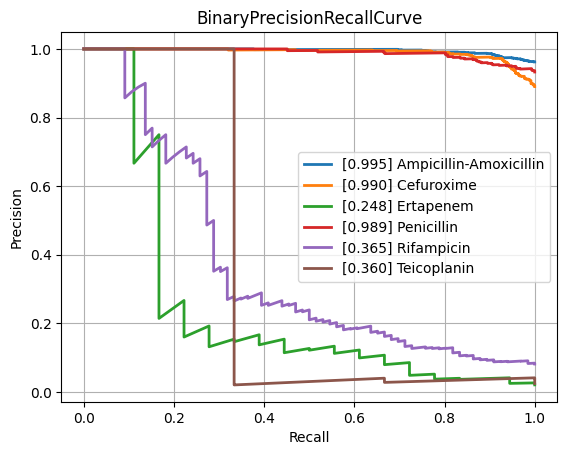

Values plotted in this chart, from the file beside it:
class, PrecisionRecallAUC, FrequencyPositiveClass, n_positives, n_negatives
Amikacin, 0.5397, 0.1472, 137, 794
Amoxicillin-Clavulanic acid, 0.8596, 0.5875, 1551, 1089
Ampicillin, 0.9588, 0.8204, 2855, 625
Ampicillin-Amoxicillin, 0.9952, 0.9621, 1219, 48
Cefazolin, 0.9271, 0.6687, 111, 55
Cefepime, 0.7151, 0.3514, 975, 1800
Cefpodoxime, 0.7655, 0.519, 41, 38
Ceftazidime, 0.7709, 0.4022, 1367, 2032
Ceftriaxone, 0.7343, 0.4174, 1210, 1689
Cefuroxime, 0.9903, 0.8901, 956, 118
Ciprofloxacin, 0.753, 0.4092, 2460, 3552
Clindamycin, 0.9105, 0.7189, 1289, 504
Colistin, 0.8301, 0.2948, 186, 445
Cotrimoxazole, 0.7657, 0.4568, 3128, 3719
Ertapenem, 0.2476, 0.02052, 18, 859
Erythromycin, 0.9253, 0.7593, 1142, 362
Fosfomycin, 0.6964, 0.3502, 402, 746
Fosfomycin-Trometamol, 0.5308, 0.3235, 22, 46
Fusidic acid, 0.8239, 0.5328, 138, 121
Gentamicin, 0.9265, 0.643, 3229, 1793
Imipenem, 0.8723, 0.4609, 2804, 3280
Levofloxacin, 0.8233, 0.4655, 613, 704
Meropenem, 0.6254, 0.1971, 784, 3194
Mupirocin, 0.8268, 0.18, 9, 41
Nitrofurantoin, 0.5366, 0.1605, 39, 204
Norfloxacin, 0.5043, 0.2787, 34, 88
Oxacillin, 0.8777, 0.6139, 434, 273
Penicillin, 0.9887, 0.9328, 430, 31
Piperacillin-Tazobactam, 0.782, 0.4502, 2117, 2585
Rifampicin, 0.3651, 0.08128, 66, 746
Teicoplanin, 0.3604, 0.02419, 3, 121
Tetracycline, 0.7069, 0.4036, 314, 464
Tobramycin, 0.593, 0.2259, 155, 531
Vancomycin, 0.5256, 0.08037, 174, 1991
micro, 0.8502, 0.4672, , 
macro, 0.7369, NaN, , 
